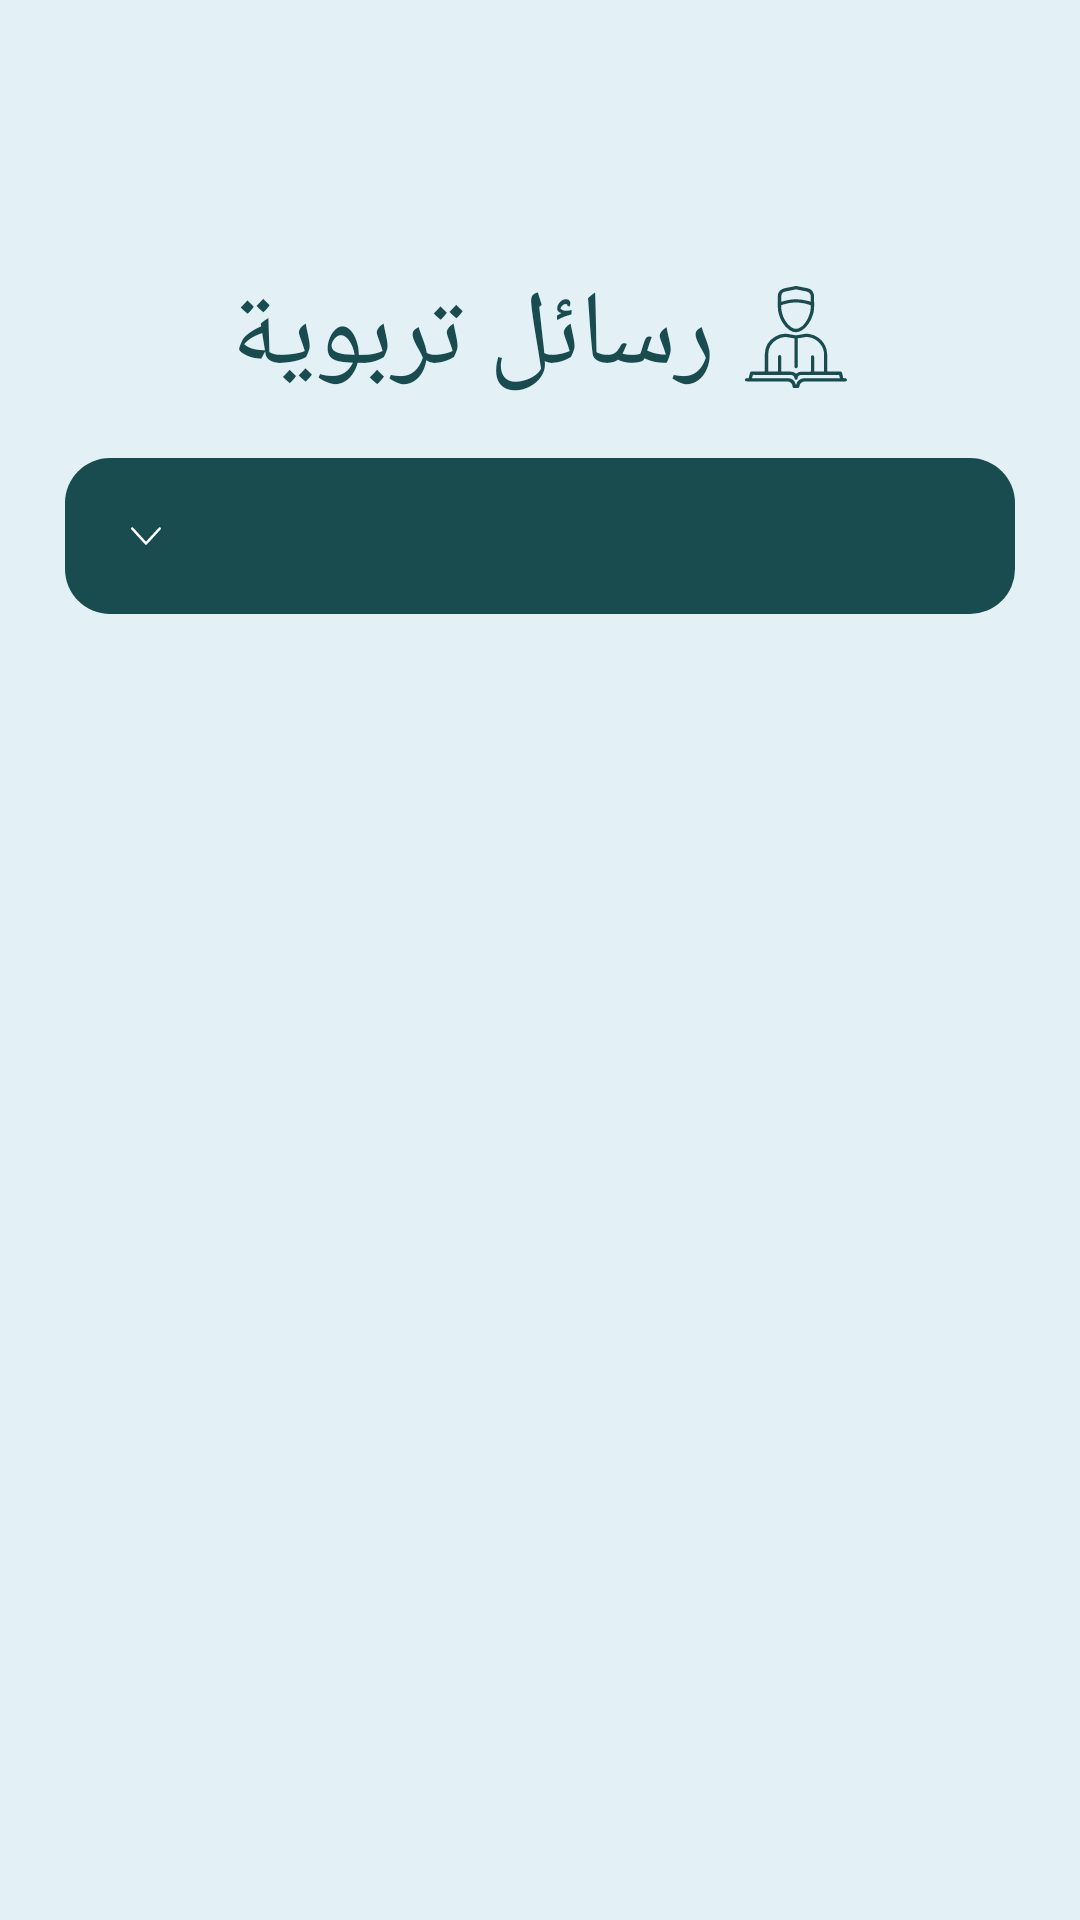

Here is an Android app screen rendered from its layout file. Give the layout XML and the strings, colors and styles it references.
<!-- AndroidManifest.xml: application theme AppTheme -->
<!-- res/layout/educational_advantages_fragment.xml -->
<?xml version="1.0" encoding="utf-8"?>
<androidx.constraintlayout.widget.ConstraintLayout xmlns:android="http://schemas.android.com/apk/res/android"
    xmlns:tools="http://schemas.android.com/tools"
    android:layout_width="match_parent"
    android:layout_height="match_parent"
    android:layoutDirection="rtl"
    android:id="@+id/coordinator"
    xmlns:app="http://schemas.android.com/apk/res-auto"
    android:background="@color/background_color">


    <ImageView
        android:id="@+id/img_amma_logo"
        android:layout_width="0dp"
        android:layout_height="0dp"
        app:tint="@color/primary_color"
        app:layout_constraintBottom_toTopOf="@+id/guideline_2"
        app:layout_constraintEnd_toStartOf="@+id/guideline_v7"
        app:layout_constraintStart_toStartOf="@+id/guideline_v2"
        app:layout_constraintTop_toTopOf="@+id/guideline_1"/>

    <ImageView
        android:id="@+id/word_meaning_fragment_background"
        android:layout_width="0dp"
        android:layout_height="0dp"
        app:layout_constraintTop_toTopOf="parent"
        app:layout_constraintBottom_toBottomOf="parent"
        app:layout_constraintStart_toStartOf="parent"
        app:layout_constraintEnd_toEndOf="parent"/>


    <LinearLayout
        android:layout_width="wrap_content"
        android:layout_height="0dp"
        app:layout_constraintBottom_toTopOf="@+id/linearLayout"
        app:layout_constraintEnd_toEndOf="@+id/img_amma_logo"
        app:layout_constraintStart_toStartOf="@+id/img_amma_logo"
        app:layout_constraintTop_toBottomOf="@+id/img_amma_logo"
        app:tint="@color/primary_color">

        <ImageView
            android:layout_width="40dp"
            android:layout_height="40dp"
            android:layout_marginEnd="@dimen/spacing_x_medium"
            android:layout_gravity="center_vertical"
            android:src="@drawable/educational_messages_from_surahs_icon"
            app:tint="@color/primary_color"

            android:padding="3dp"/>

        <TextView
            style="@style/smallRegularText"
            android:layout_width="wrap_content"
            android:layout_height="wrap_content"
            android:layout_gravity="center"
            android:fontFamily="@font/hekaya"
            android:gravity="center"
            android:text="رسائل تربوية"
            android:textColor="@color/primary_color"
            android:textSize="35dp" />


    </LinearLayout>


    <LinearLayout
        android:id="@+id/linearLayout"
        android:layout_width="0dp"
        android:layout_height="0dp"
        app:layout_behavior="@string/appbar_scrolling_view_behavior"
        app:layout_constraintBottom_toBottomOf="parent"
        app:layout_constraintEnd_toStartOf="@+id/guideline_v4"
        app:layout_constraintStart_toStartOf="@+id/guideline_v3"
        app:layout_constraintTop_toTopOf="@+id/guideline_3">

        <androidx.constraintlayout.widget.ConstraintLayout
            android:layout_width="match_parent"
            android:layout_height="match_parent"
            android:orientation="vertical">

            <androidx.constraintlayout.widget.ConstraintLayout
                android:id="@+id/linearLayout2"
                android:layout_width="match_parent"
                android:layout_height="52dp"
                android:layout_marginTop="@dimen/spacing_large"
                android:background="@drawable/background_spinner"
                android:backgroundTint="@color/primary_color"
                android:orientation="horizontal"
                android:paddingHorizontal="15dp"
                app:layout_constraintEnd_toEndOf="parent"
                app:layout_constraintHorizontal_bias="0.0"
                app:layout_constraintStart_toStartOf="parent"
                app:layout_constraintTop_toTopOf="parent">


                <Spinner
                    android:id="@+id/spinnerSwar"
                    android:layout_width="0dp"
                    android:layout_height="wrap_content"
                    android:layout_gravity="center_vertical"
                    android:layout_weight="1"
                    android:background="@null"
                    android:backgroundTint="@color/white"
                    android:spinnerMode="dropdown"
                    app:layout_constraintBottom_toBottomOf="parent"
                    app:layout_constraintEnd_toEndOf="parent"
                    app:layout_constraintStart_toStartOf="parent"
                    app:layout_constraintTop_toTopOf="parent" />


                <ImageView
                    android:id="@+id/imageView"
                    android:layout_width="24dp"
                    android:layout_height="24dp"
                    android:layout_gravity="center_vertical"
                    android:padding="7dp"
                    android:src="@drawable/ic_arrow_down"
                    app:layout_constraintBottom_toBottomOf="parent"
                    app:layout_constraintEnd_toEndOf="parent"
                    app:layout_constraintTop_toTopOf="parent"
                    app:tint="@color/white" />

            </androidx.constraintlayout.widget.ConstraintLayout>

            <androidx.recyclerview.widget.RecyclerView
                android:id="@+id/recycle_educational_advantages"
                android:layout_width="match_parent"
                android:layout_height="0dp"
                android:layout_marginTop="@dimen/spacing_middle"
                app:layout_constraintBottom_toBottomOf="parent"
                app:layout_constraintEnd_toEndOf="parent"
                app:layout_constraintHorizontal_bias="0.0"
                app:layout_constraintStart_toStartOf="parent"
                app:layout_constraintTop_toBottomOf="@+id/linearLayout2"
                app:layout_constraintVertical_bias="0.0" />

        </androidx.constraintlayout.widget.ConstraintLayout>


    </LinearLayout>


    <androidx.constraintlayout.widget.Guideline
        android:id="@+id/guideline_1"
        android:layout_width="wrap_content"
        android:layout_height="wrap_content"
        android:orientation="horizontal"
        app:layout_constraintGuide_percent="0.0533" />

    <androidx.constraintlayout.widget.Guideline
        android:id="@+id/guideline_2"
        android:layout_width="wrap_content"
        android:layout_height="wrap_content"
        android:orientation="horizontal"
        app:layout_constraintGuide_percent="0.1359" />

    <androidx.constraintlayout.widget.Guideline
        android:id="@+id/guideline_3"
        android:layout_width="wrap_content"
        android:layout_height="wrap_content"
        android:orientation="horizontal"
        app:layout_constraintGuide_percent="0.215" />


    <androidx.constraintlayout.widget.Guideline
        android:id="@+id/guideline_v2"
        android:layout_width="wrap_content"
        android:layout_height="wrap_content"
        android:orientation="vertical"
        app:layout_constraintGuide_percent="0.2743" />

    <androidx.constraintlayout.widget.Guideline
        android:id="@+id/guideline_v7"
        android:layout_width="wrap_content"
        android:layout_height="wrap_content"
        android:orientation="vertical"
        app:layout_constraintGuide_percent="0.7213" />

    <androidx.constraintlayout.widget.Guideline
        android:id="@+id/guideline_v3"
        android:layout_width="wrap_content"
        android:layout_height="wrap_content"
        android:orientation="vertical"
        app:layout_constraintGuide_percent="0.06" />

    <androidx.constraintlayout.widget.Guideline
        android:id="@+id/guideline_v4"
        android:layout_width="wrap_content"
        android:layout_height="wrap_content"
        android:orientation="vertical"
        app:layout_constraintGuide_percent="0.94" />


</androidx.constraintlayout.widget.ConstraintLayout>
<!-- resources referenced by this layout -->
<resources>
  <color name="background_color">#e3f0f6</color>
  <color name="primary_color">#194c4f</color>
  <color name="white">#FFFFFFFF</color>
  <dimen name="spacing_large">15dp</dimen>
  <dimen name="spacing_middle">10dp</dimen>
  <dimen name="spacing_x_medium">7dp</dimen>
  <!-- drawable background_spinner (drawable) -->
  <?xml version="1.0" encoding="utf-8"?>
  <shape xmlns:android="http://schemas.android.com/apk/res/android"
      android:shape="rectangle">
      <solid android:color="@color/white"/>
      <corners
          android:radius="15dp"
          />
  </shape>
  <!-- drawable educational_messages_from_surahs_icon: vector/xml drawable (drawable, 4309 chars, omitted) -->
  <!-- drawable ic_arrow_down (drawable) -->
  <vector xmlns:android="http://schemas.android.com/apk/res/android"
      android:width="512dp"
      android:height="512dp"
      android:viewportWidth="512"
      android:viewportHeight="512">
    <path
        android:pathData="M17.1,107.2c-4.9,0.8 -10.4,4.7 -13.8,9.7 -4,5.8 -4.2,15.5 -0.4,21.7 1,1.6 55.1,61.4 120.3,132.9 92.5,101.5 119.4,130.5 122.6,131.9 5.3,2.4 15.1,2.4 20.4,-0 3.1,-1.4 30.3,-30.6 123,-132.4 65.4,-71.8 119.6,-131.7 120.4,-133.2 2.1,-4.1 2.8,-10.8 1.4,-15.6 -1.3,-5.1 -6.6,-11.3 -11.6,-13.7 -5.2,-2.4 -13.5,-2.1 -18.6,0.7 -3,1.6 -36.6,37.8 -114.1,122.8 -60.4,66.3 -110.2,120.5 -110.7,120.5 -0.5,-0 -50.3,-54.2 -110.7,-120.4 -60.4,-66.3 -111.3,-121.4 -113.2,-122.5 -4.4,-2.5 -9.6,-3.4 -15,-2.4z"
        android:fillColor="#000000"
        android:strokeColor="#00000000"/>
  </vector>
  <style name="smallRegularText">
          <item name="android:textSize">12sp</item>
          <item name="android:textColor">@color/black</item>
      </style>
  <style name="AppTheme" parent="Theme.MaterialComponents.Light.NoActionBar">
      
      <item name="colorPrimary">@color/primary_color</item>
      <item name="colorPrimaryDark">@color/primary_color</item>
      <item name="colorAccent">@color/primary_color</item>
      </style>
  <color name="black">#FF000000</color>
</resources>
